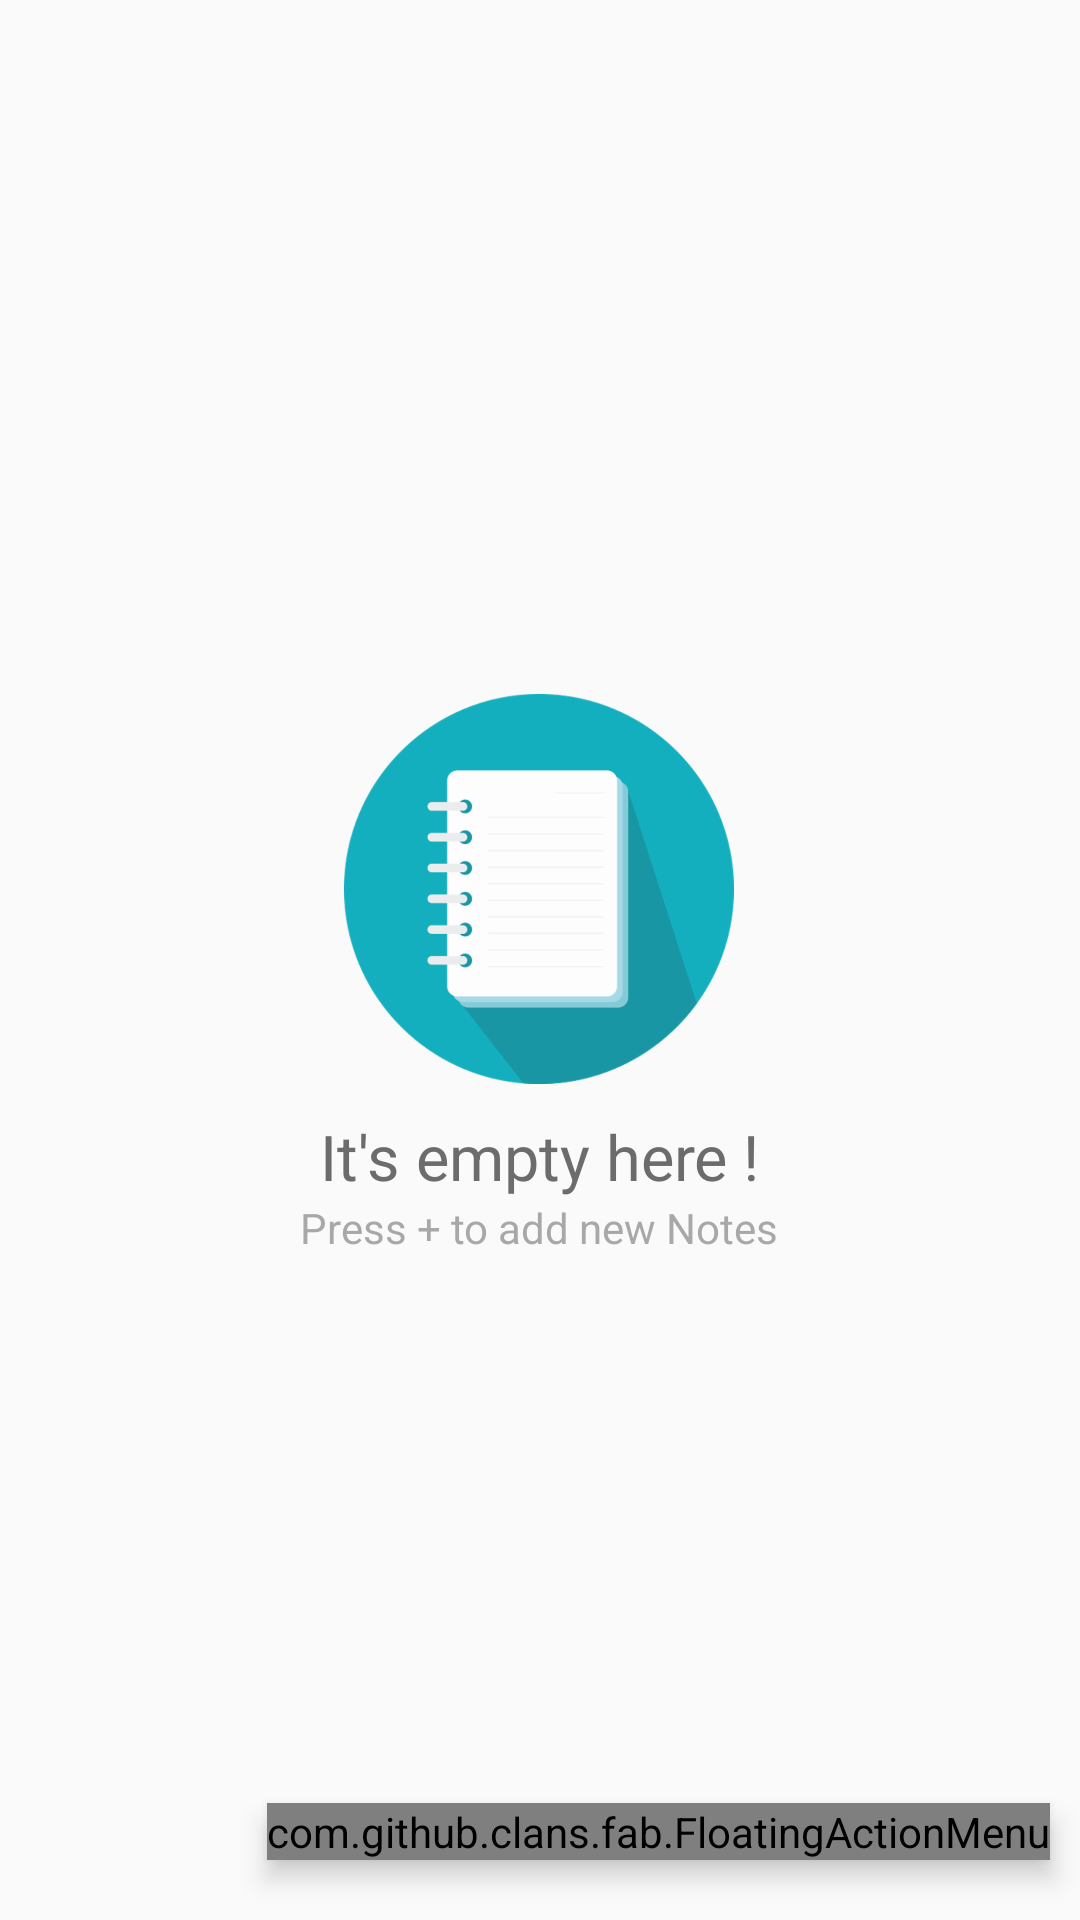

Produce the Android XML layout that renders to this screen, including the resource entries it uses.
<!-- AndroidManifest.xml: application theme AppThemeBarSize -->
<!-- res/layout/activity_main_memo.xml -->
<?xml version="1.0" encoding="utf-8"?>
<android.support.v4.widget.DrawerLayout xmlns:android="http://schemas.android.com/apk/res/android"
    xmlns:app="http://schemas.android.com/apk/res-auto"
    xmlns:tools="http://schemas.android.com/tools"
    android:id="@+id/drawerLayout"
    android:layout_width="match_parent"
    android:layout_height="match_parent"
    android:orientation="vertical"
    android:scrollbarAlwaysDrawVerticalTrack="true"
    tools:context="app.memo.com.memoapp.UI.MainActivityMemo">

    <RelativeLayout
        android:id="@+id/recyclerLayout"
        android:layout_width="match_parent"
        android:layout_height="wrap_content">


        <android.support.design.widget.CoordinatorLayout
            android:id="@+id/mainCoordinatorLayout"
            android:layout_width="match_parent"
            android:layout_height="match_parent"
            android:layout_alignParentBottom="true"
            android:layout_alignParentLeft="true"
            android:layout_alignParentStart="true">

            <android.support.v7.widget.RecyclerView
                android:id="@+id/recyclerMemo"
                android:layout_width="match_parent"
                android:layout_height="wrap_content"
                android:layout_alignParentLeft="true"
                android:layout_alignParentStart="true"></android.support.v7.widget.RecyclerView>

            <com.github.clans.fab.FloatingActionMenu
                android:id="@+id/fabMenu"
                android:layout_width="wrap_content"
                android:layout_height="wrap_content"
                android:layout_alignParentBottom="true"
                android:layout_alignParentRight="true"
                android:layout_gravity="bottom|right"
                android:layout_marginBottom="20dp"
                android:layout_marginLeft="10dp"
                android:layout_marginRight="10dp"
                android:layout_marginTop="10dp"
                android:elevation="5dp"
                app:menu_colorNormal="@color/colorDarkFab"
                app:menu_colorPressed="@color/colorBtnRecord"
                app:menu_openDirection="up">

                <com.github.clans.fab.FloatingActionButton
                    android:id="@+id/floatingActionButtonAdd"
                    android:layout_width="wrap_content"
                    android:layout_height="wrap_content"
                    android:src="@drawable/ic_add"
                    app:fab_colorNormal="@color/materialOrange"
                    app:fab_label="@string/normal_note"
                    app:fab_size="mini" />

                <com.github.clans.fab.FloatingActionButton
                    android:id="@+id/floatingActionButtonAddFast"
                    android:layout_width="wrap_content"
                    android:layout_height="wrap_content"
                    android:src="@drawable/ic_add"
                    app:fab_colorNormal="@color/materialBlue"
                    app:fab_label="@string/fast_note"
                    app:fab_size="mini" />

                <com.github.clans.fab.FloatingActionButton
                    android:id="@+id/floatingActionButtonAddReg"
                    android:layout_width="wrap_content"
                    android:layout_height="wrap_content"
                    android:src="@drawable/ic_keyboard_voice"
                    app:fab_colorNormal="@color/materialRed"
                    app:fab_label="@string/record_note"
                    app:fab_size="mini" />

            </com.github.clans.fab.FloatingActionMenu>

            <RelativeLayout
                android:id="@+id/emptyView"
                android:layout_width="wrap_content"
                android:layout_height="wrap_content"
                android:layout_gravity="center"
                android:elevation="0dp">


                <ImageView
                    android:id="@+id/imageviewEmpty"
                    android:layout_width="150dp"
                    android:layout_height="150dp"
                    android:layout_centerHorizontal="true"
                    android:padding="10dp"
                    android:scaleType="centerCrop"
                    android:src="@drawable/app_icon_memo" />

                <TextView
                    android:id="@+id/textEmpty1"
                    style="@style/MemoEmptyText"
                    android:layout_width="wrap_content"
                    android:layout_height="wrap_content"
                    android:layout_below="@id/imageviewEmpty"
                    android:layout_centerHorizontal="true"
                    android:text="@string/emptyText" />

                <TextView
                    android:id="@+id/textEmpty2"
                    android:layout_width="wrap_content"
                    android:layout_height="wrap_content"
                    android:layout_below="@id/textEmpty1"
                    android:text="@string/emptysubTitle"
                    android:textColor="#936c6c6c" />


            </RelativeLayout>

        </android.support.design.widget.CoordinatorLayout>


    </RelativeLayout>


</android.support.v4.widget.DrawerLayout>
<!-- resources referenced by this layout -->
<resources>
  <color name="colorBtnRecord">#D42626</color>
  <color name="colorDarkFab">#FFC107</color>
  <color name="materialBlue">#16b0bf</color>
  <color name="materialOrange">#ffb74d</color>
  <color name="materialRed">#f36c60</color>
  <!-- drawable app_icon_memo: png bitmap (drawable-hdpi, 24231 bytes) -->
  <string name="emptyText">It\'s empty here !</string>
  <string name="emptysubTitle">Press + to add new Notes</string>
  <string name="fast_note">Fast Note</string>
  <string name="normal_note">Note</string>
  <string name="record_note">Speech to Text</string>
  <style name="MemoEmptyText" parent="@android:style/TextAppearance.Material">
          <item name="android:textColor">#6c6c6c</item>
          <item name="android:textSize">21sp</item>
          <item name="android:typeface">sans</item>
          <item name="android:capitalize">sentences</item>
      </style>
  <style name="AppThemeBarSize" parent="Theme.AppCompat.Light.DarkActionBar">
          <item name="actionBarSize">56dp</item>
          <item name="colorPrimary">@color/colorPrimary</item>
          <item name="colorPrimaryDark">@color/colorPrimaryDark</item>
          <item name="colorAccent">@color/colorAccent</item>
          <item name="android:navigationBarColor">@color/colorPrimary</item>
      </style>
  <color name="colorPrimary">#16b0bf</color>
  <color name="colorPrimaryDark">#16b0bf</color>
  <color name="colorAccent">#FF5722</color>
</resources>
